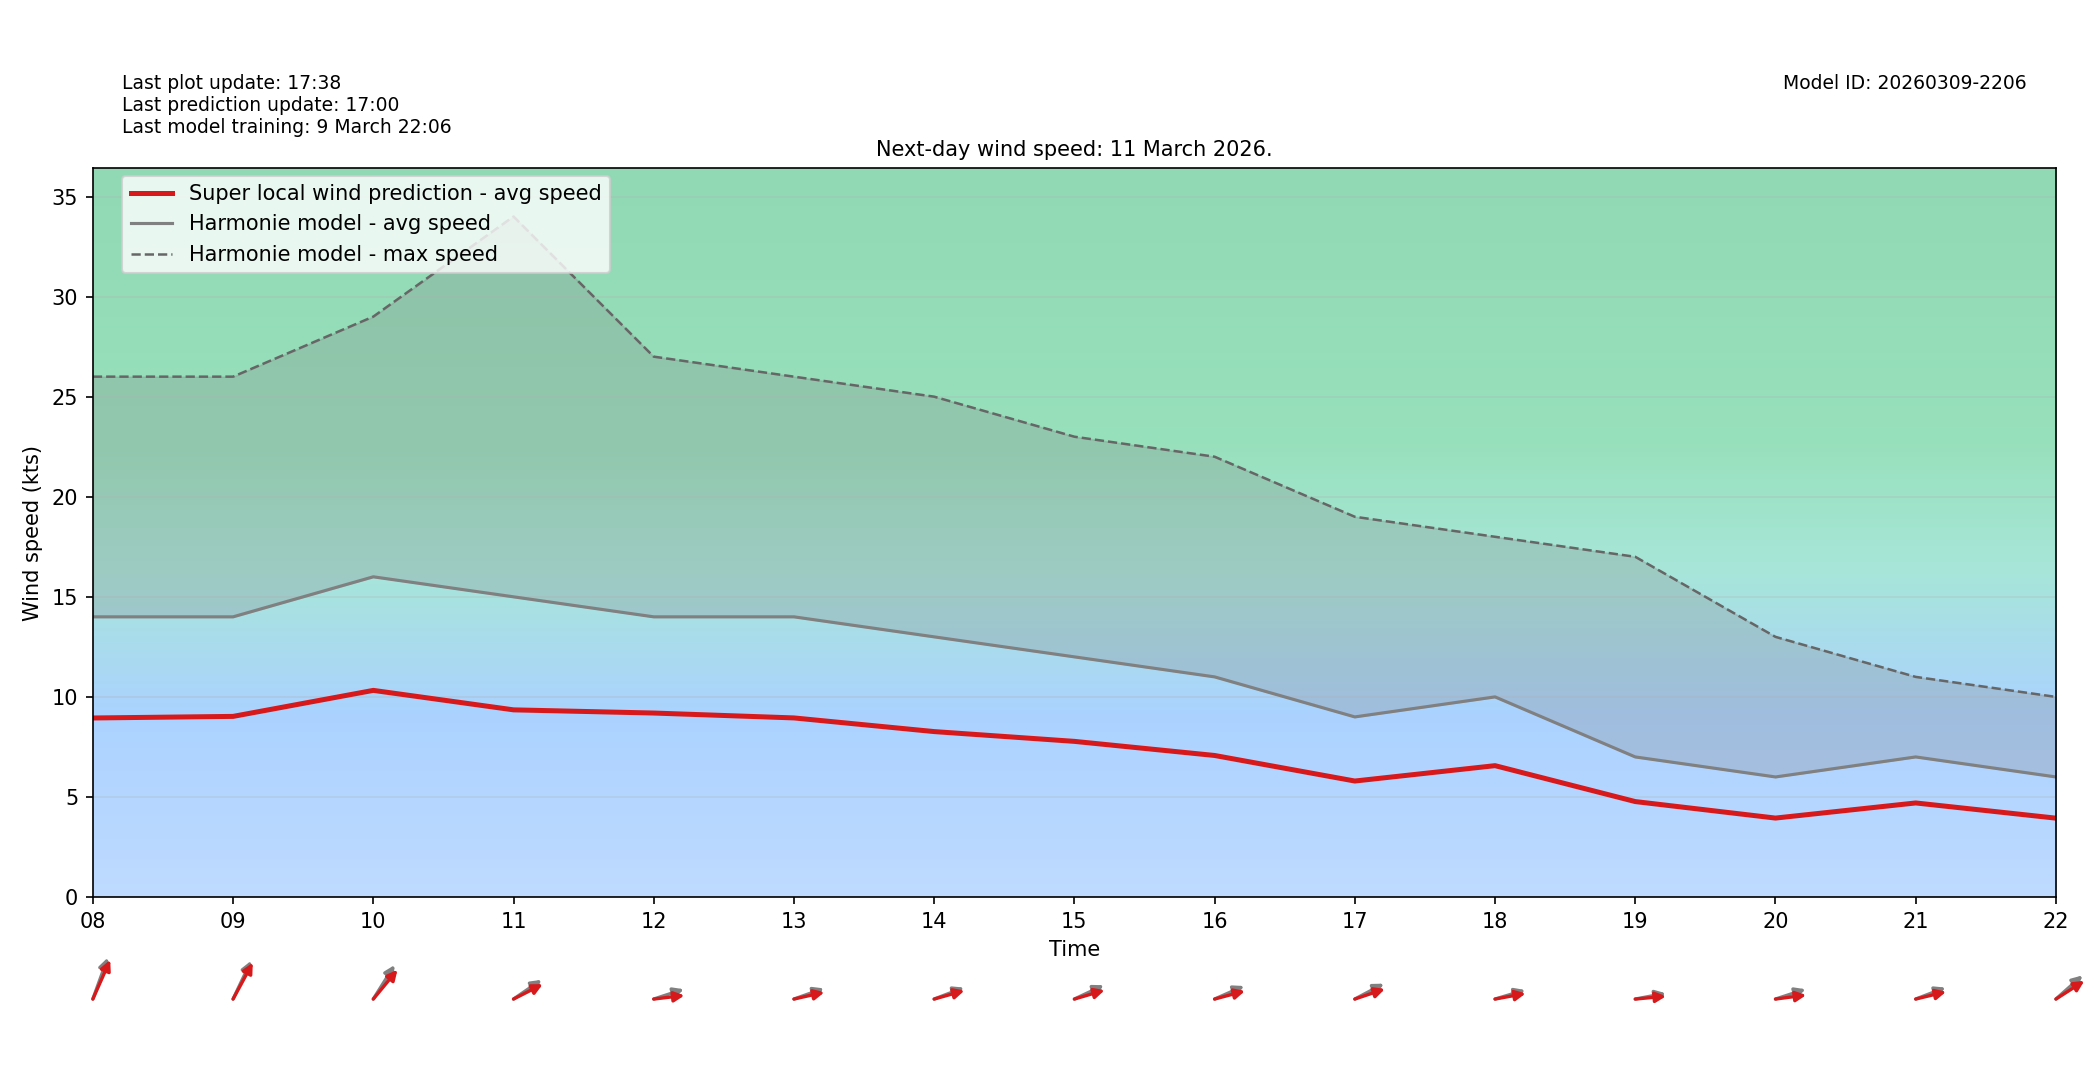

The table this chart was drawn from, first rows:
target_time_utc, hour_utc, forecast_wind_speed, lstm_pred_wind_speed, delta_speed_lstm_minus_forecast, forecast_wind_dir_deg, lstm_pred_wind_dir_deg, delta_dir_lstm_minus_forecast
2026-03-11T00:00:00Z, 00, 8.0, 5.242, -2.758, 199.0, 205, 5.982
2026-03-11T01:00:00Z, 01, 9.0, 5.999, -3.001, 191.0, 195.6, 4.557
2026-03-11T02:00:00Z, 02, 10.0, 6.451, -3.549, 190.0, 194.6, 4.596
2026-03-11T03:00:00Z, 03, 11.0, 7.177, -3.823, 195.0, 199.8, 4.846
2026-03-11T04:00:00Z, 04, 12.0, 7.713, -4.287, 198.0, 202.9, 4.903
2026-03-11T05:00:00Z, 05, 13.0, 8.332, -4.668, 198.0, 202.1, 4.085
2026-03-11T06:00:00Z, 06, 14.0, 9.274, -4.726, 195.0, 201, 6.049
2026-03-11T07:00:00Z, 07, 14.0, 9.251, -4.749, 199.0, 202.6, 3.593
2026-03-11T08:00:00Z, 08, 14.0, 8.946, -5.054, 209.0, 214.2, 5.222
2026-03-11T09:00:00Z, 09, 14.0, 9.026, -4.974, 216.0, 219.7, 3.708
2026-03-11T10:00:00Z, 10, 16.0, 10.33, -5.675, 224.0, 231.7, 7.706
2026-03-11T11:00:00Z, 11, 15.0, 9.353, -5.647, 246.0, 251.7, 5.657
2026-03-11T12:00:00Z, 12, 14.0, 9.193, -4.807, 258.0, 265.6, 7.599
2026-03-11T13:00:00Z, 13, 14.0, 8.949, -5.051, 257.0, 261.7, 4.65
2026-03-11T14:00:00Z, 14, 13.0, 8.267, -4.733, 256.0, 259.6, 3.622
2026-03-11T15:00:00Z, 15, 12.0, 7.778, -4.222, 253.0, 259.1, 6.115
2026-03-11T16:00:00Z, 16, 11.0, 7.073, -3.927, 254.0, 260.1, 6.135
2026-03-11T17:00:00Z, 17, 9.0, 5.796, -3.204, 251.0, 257.6, 6.612
2026-03-11T18:00:00Z, 18, 10.0, 6.565, -3.435, 259.0, 263.2, 4.162
2026-03-11T19:00:00Z, 19, 7.0, 4.77, -2.23, 263.0, 266.6, 3.567
2026-03-11T20:00:00Z, 20, 6.0, 3.946, -2.054, 258.0, 265.1, 7.143
2026-03-11T21:00:00Z, 21, 7.0, 4.701, -2.299, 256.0, 261, 5.045
2026-03-11T22:00:00Z, 22, 6.0, 3.942, -2.058, 240.0, 247.3, 7.298
2026-03-11T23:00:00Z, 23, 6.0, 3.904, -2.096, 241.0, 246.5, 5.5
